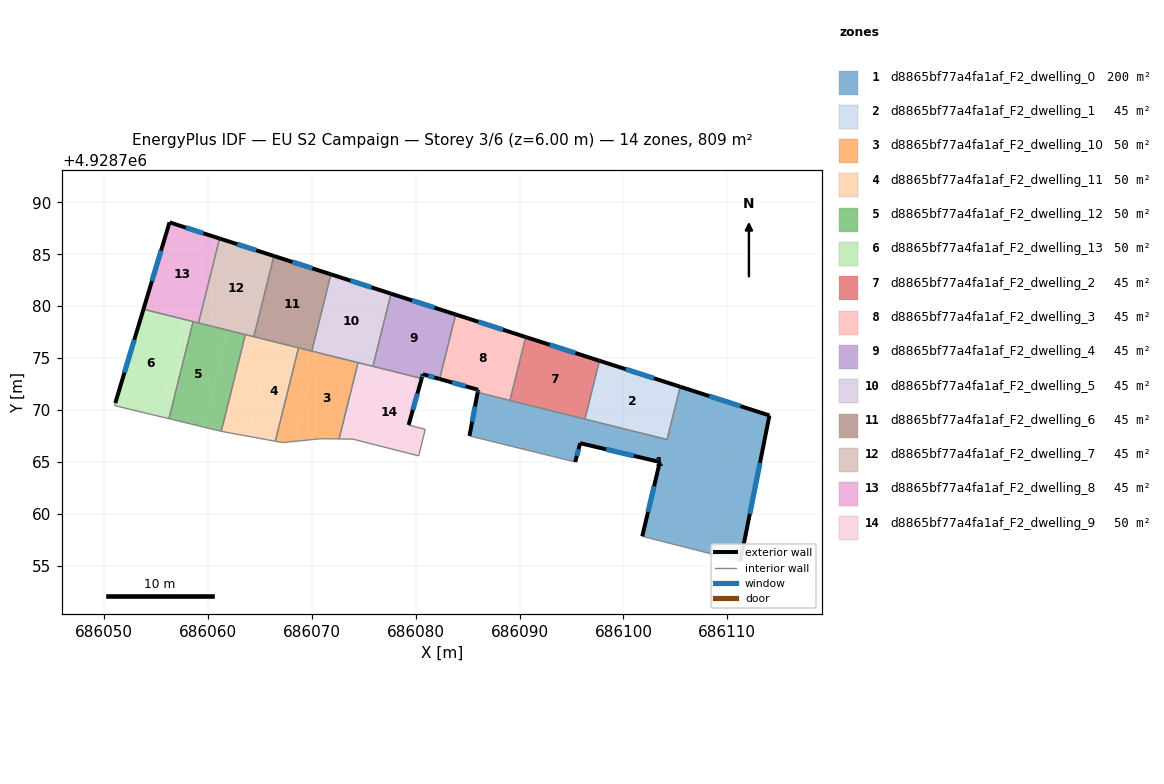
=== STOREY PLAN SPEC (per zone: floor XY polygon, exterior-wall plan segments, windows/doors) ===
zone 1: d8865bf77a4fa1af_F2_dwelling_0  (200.4 m²)
  floor: (686114.05, 4928769.48) (686111.25, 4928755.44) (686101.81, 4928757.85) (686103.50, 4928765.00) (686095.83, 4928766.81) (686095.36, 4928765.00) (686085.18, 4928767.51) (686085.96, 4928771.70) (686104.20, 4928767.16) (686105.46, 4928772.25)
  exterior wall: (686103.50, 4928765.00) – (686101.81, 4928757.85)  [7.3 m]
    window: (686102.95, 4928762.68) – (686102.36, 4928760.18)  [2.7 m²]
  exterior wall: (686095.83, 4928766.81) – (686103.50, 4928765.00)  [7.9 m]
    window: (686098.33, 4928766.22) – (686101.01, 4928765.59)  [2.9 m²]
  exterior wall: (686095.36, 4928765.00) – (686095.83, 4928766.81)  [1.9 m]
    window: (686095.51, 4928765.59) – (686095.68, 4928766.22)  [0.7 m²]
  exterior wall: (686085.96, 4928771.70) – (686085.18, 4928767.51)  [4.3 m]
    window: (686085.71, 4928770.34) – (686085.44, 4928768.87)  [1.6 m²]
  exterior wall: (686114.05, 4928769.48) – (686105.46, 4928772.25)  [9.0 m]
    window: (686111.26, 4928770.38) – (686108.26, 4928771.35)  [3.3 m²]
  exterior wall: (686111.25, 4928755.44) – (686114.05, 4928769.48)  [14.3 m]
    window: (686112.16, 4928760.01) – (686113.14, 4928764.92)  [5.2 m²]
  interior walls: 6
zone 2: d8865bf77a4fa1af_F2_dwelling_1  (44.9 m²)
  floor: (686105.46, 4928772.25) (686104.20, 4928767.16) (686096.29, 4928769.13) (686097.69, 4928774.75)
  exterior wall: (686105.46, 4928772.25) – (686097.69, 4928774.75)  [8.2 m]
    window: (686102.93, 4928773.06) – (686100.22, 4928773.93)  [3.0 m²]
  interior walls: 3
zone 3: d8865bf77a4fa1af_F2_dwelling_10  (49.8 m²)
  floor: (686074.46, 4928774.57) (686072.63, 4928767.22) (686070.89, 4928767.24) (686068.37, 4928766.99) (686070.50, 4928775.55)
  floor: (686070.50, 4928775.55) (686068.37, 4928766.99) (686067.17, 4928766.87) (686066.49, 4928767.00) (686068.73, 4928775.99)
  interior walls: 7
zone 4: d8865bf77a4fa1af_F2_dwelling_11  (49.8 m²)
  floor: (686068.73, 4928775.99) (686066.49, 4928767.00) (686064.25, 4928767.41) (686063.87, 4928767.48) (686066.15, 4928776.63)
  floor: (686066.15, 4928776.63) (686063.87, 4928767.48) (686061.29, 4928767.95) (686063.61, 4928777.26)
  interior walls: 6
zone 5: d8865bf77a4fa1af_F2_dwelling_12  (49.8 m²)
  floor: (686063.61, 4928777.26) (686061.29, 4928767.95) (686059.61, 4928768.36) (686061.93, 4928777.68)
  floor: (686061.93, 4928777.68) (686059.61, 4928768.36) (686056.26, 4928769.17) (686058.58, 4928778.51)
  interior walls: 5
zone 6: d8865bf77a4fa1af_F2_dwelling_13  (49.8 m²)
  floor: (686057.75, 4928778.72) (686055.42, 4928769.37) (686051.02, 4928770.43) (686051.09, 4928770.67) (686053.80, 4928779.71)
  floor: (686058.58, 4928778.51) (686056.26, 4928769.17) (686055.42, 4928769.37) (686057.75, 4928778.72)
  exterior wall: (686053.80, 4928779.71) – (686051.09, 4928770.67)  [9.4 m]
    window: (686052.92, 4928776.77) – (686051.97, 4928773.61)  [3.5 m²]
  interior walls: 4
zone 7: d8865bf77a4fa1af_F2_dwelling_2  (44.9 m²)
  floor: (686097.69, 4928774.75) (686096.29, 4928769.13) (686089.07, 4928770.93) (686090.59, 4928777.03)
  exterior wall: (686097.69, 4928774.75) – (686090.59, 4928777.03)  [7.5 m]
    window: (686095.38, 4928775.49) – (686092.90, 4928776.29)  [2.7 m²]
  interior walls: 3
zone 8: d8865bf77a4fa1af_F2_dwelling_3  (44.9 m²)
  floor: (686090.59, 4928777.03) (686089.07, 4928770.93) (686085.96, 4928771.70) (686086.01, 4928771.95) (686082.31, 4928772.99) (686083.85, 4928779.20)
  exterior wall: (686086.01, 4928771.95) – (686085.96, 4928771.70)  [0.3 m]
    window: (686086.00, 4928771.87) – (686085.98, 4928771.78)  [0.1 m²]
  exterior wall: (686082.31, 4928772.99) – (686086.01, 4928771.95)  [3.8 m]
    window: (686083.51, 4928772.65) – (686084.81, 4928772.29)  [1.4 m²]
  exterior wall: (686090.59, 4928777.03) – (686083.85, 4928779.20)  [7.1 m]
    window: (686088.40, 4928777.74) – (686086.04, 4928778.49)  [2.6 m²]
  interior walls: 3
zone 9: d8865bf77a4fa1af_F2_dwelling_4  (44.9 m²)
  floor: (686083.85, 4928779.20) (686082.31, 4928772.99) (686080.69, 4928773.44) (686080.58, 4928773.04) (686075.89, 4928774.21) (686077.63, 4928781.20)
  exterior wall: (686083.85, 4928779.20) – (686077.63, 4928781.20)  [6.5 m]
    window: (686081.83, 4928779.85) – (686079.65, 4928780.55)  [2.4 m²]
  exterior wall: (686080.69, 4928773.44) – (686082.31, 4928772.99)  [1.7 m]
    window: (686081.22, 4928773.30) – (686081.78, 4928773.14)  [0.6 m²]
  exterior wall: (686080.58, 4928773.04) – (686080.69, 4928773.44)  [0.4 m]
    window: (686080.62, 4928773.17) – (686080.66, 4928773.31)  [0.2 m²]
  interior walls: 3
zone 10: d8865bf77a4fa1af_F2_dwelling_5  (44.9 m²)
  floor: (686077.63, 4928781.20) (686075.89, 4928774.21) (686070.01, 4928775.67) (686071.85, 4928783.06)
  exterior wall: (686077.63, 4928781.20) – (686071.85, 4928783.06)  [6.1 m]
    window: (686075.75, 4928781.81) – (686073.73, 4928782.46)  [2.2 m²]
  interior walls: 4
zone 11: d8865bf77a4fa1af_F2_dwelling_6  (44.9 m²)
  floor: (686071.85, 4928783.06) (686070.01, 4928775.67) (686064.43, 4928777.06) (686066.36, 4928784.83)
  exterior wall: (686071.85, 4928783.06) – (686066.36, 4928784.83)  [5.8 m]
    window: (686070.06, 4928783.64) – (686068.14, 4928784.26)  [2.1 m²]
  interior walls: 4
zone 12: d8865bf77a4fa1af_F2_dwelling_7  (44.9 m²)
  floor: (686066.36, 4928784.83) (686064.43, 4928777.06) (686059.10, 4928778.39) (686061.12, 4928786.51)
  exterior wall: (686066.36, 4928784.83) – (686061.12, 4928786.51)  [5.5 m]
    window: (686064.66, 4928785.38) – (686062.83, 4928785.97)  [2.0 m²]
  interior walls: 4
zone 13: d8865bf77a4fa1af_F2_dwelling_8  (44.9 m²)
  floor: (686061.12, 4928786.51) (686059.10, 4928778.39) (686053.80, 4928779.71) (686056.31, 4928788.06)
  exterior wall: (686056.31, 4928788.06) – (686053.80, 4928779.71)  [8.7 m]
    window: (686055.50, 4928785.34) – (686054.62, 4928782.42)  [3.2 m²]
  exterior wall: (686061.12, 4928786.51) – (686056.31, 4928788.06)  [5.1 m]
    window: (686059.56, 4928787.02) – (686057.88, 4928787.56)  [1.9 m²]
  interior walls: 3
zone 14: d8865bf77a4fa1af_F2_dwelling_9  (49.8 m²)
  floor: (686080.58, 4928773.04) (686079.32, 4928768.56) (686080.92, 4928768.14) (686080.29, 4928765.59) (686073.96, 4928767.20) (686073.77, 4928767.21) (686075.54, 4928774.30)
  floor: (686075.54, 4928774.30) (686073.77, 4928767.21) (686072.63, 4928767.22) (686074.46, 4928774.57)
  exterior wall: (686079.32, 4928768.56) – (686080.58, 4928773.04)  [4.7 m]
    window: (686079.73, 4928770.02) – (686080.17, 4928771.58)  [1.7 m²]
  interior walls: 7

=== DERIVED (storey summary) ===
Building: EU S2 Campaign
Storey: 3 of 6  (floor level z = 6.00 m)
Storey gross floor area: 808.7 m²
Zones on this storey: 14
  - d8865bf77a4fa1af_F2_dwelling_0: floor 200.4 m²; exterior wall 44.7 m (134.1 m²); 6 window(s) 16.4 m²; WWR 12.2%
  - d8865bf77a4fa1af_F2_dwelling_1: floor 44.9 m²; exterior wall 8.2 m (24.5 m²); 1 window(s) 3.0 m²; WWR 12.2%
  - d8865bf77a4fa1af_F2_dwelling_10: floor 49.8 m²
  - d8865bf77a4fa1af_F2_dwelling_11: floor 49.8 m²
  - d8865bf77a4fa1af_F2_dwelling_12: floor 49.8 m²
  - d8865bf77a4fa1af_F2_dwelling_13: floor 49.8 m²; exterior wall 9.4 m (28.3 m²); 1 window(s) 3.5 m²; WWR 12.2%
  - d8865bf77a4fa1af_F2_dwelling_2: floor 44.9 m²; exterior wall 7.5 m (22.4 m²); 1 window(s) 2.7 m²; WWR 12.2%
  - d8865bf77a4fa1af_F2_dwelling_3: floor 44.9 m²; exterior wall 11.2 m (33.6 m²); 3 window(s) 4.1 m²; WWR 12.2%
  - d8865bf77a4fa1af_F2_dwelling_4: floor 44.9 m²; exterior wall 8.6 m (25.9 m²); 3 window(s) 3.2 m²; WWR 12.2%
  - d8865bf77a4fa1af_F2_dwelling_5: floor 44.9 m²; exterior wall 6.1 m (18.2 m²); 1 window(s) 2.2 m²; WWR 12.2%
  - d8865bf77a4fa1af_F2_dwelling_6: floor 44.9 m²; exterior wall 5.8 m (17.3 m²); 1 window(s) 2.1 m²; WWR 12.2%
  - d8865bf77a4fa1af_F2_dwelling_7: floor 44.9 m²; exterior wall 5.5 m (16.5 m²); 1 window(s) 2.0 m²; WWR 12.2%
  - d8865bf77a4fa1af_F2_dwelling_8: floor 44.9 m²; exterior wall 13.8 m (41.3 m²); 2 window(s) 5.1 m²; WWR 12.2%
  - d8865bf77a4fa1af_F2_dwelling_9: floor 49.8 m²; exterior wall 4.7 m (14.0 m²); 1 window(s) 1.7 m²; WWR 12.2%
Zone adjacency (shared interzone walls):
  - d8865bf77a4fa1af_F2_dwelling_0 ↔ d8865bf77a4fa1af_F2_dwelling_1
  - d8865bf77a4fa1af_F2_dwelling_0 ↔ d8865bf77a4fa1af_F2_dwelling_2
  - d8865bf77a4fa1af_F2_dwelling_0 ↔ d8865bf77a4fa1af_F2_dwelling_3
  - d8865bf77a4fa1af_F2_dwelling_1 ↔ d8865bf77a4fa1af_F2_dwelling_2
  - d8865bf77a4fa1af_F2_dwelling_10 ↔ d8865bf77a4fa1af_F2_dwelling_11
  - d8865bf77a4fa1af_F2_dwelling_10 ↔ d8865bf77a4fa1af_F2_dwelling_5
  - d8865bf77a4fa1af_F2_dwelling_10 ↔ d8865bf77a4fa1af_F2_dwelling_6
  - d8865bf77a4fa1af_F2_dwelling_10 ↔ d8865bf77a4fa1af_F2_dwelling_9
  - d8865bf77a4fa1af_F2_dwelling_11 ↔ d8865bf77a4fa1af_F2_dwelling_12
  - d8865bf77a4fa1af_F2_dwelling_11 ↔ d8865bf77a4fa1af_F2_dwelling_6
  - d8865bf77a4fa1af_F2_dwelling_11 ↔ d8865bf77a4fa1af_F2_dwelling_7
  - d8865bf77a4fa1af_F2_dwelling_12 ↔ d8865bf77a4fa1af_F2_dwelling_13
  - d8865bf77a4fa1af_F2_dwelling_12 ↔ d8865bf77a4fa1af_F2_dwelling_7
  - d8865bf77a4fa1af_F2_dwelling_12 ↔ d8865bf77a4fa1af_F2_dwelling_8
  - d8865bf77a4fa1af_F2_dwelling_13 ↔ d8865bf77a4fa1af_F2_dwelling_8
  - d8865bf77a4fa1af_F2_dwelling_2 ↔ d8865bf77a4fa1af_F2_dwelling_3
  - d8865bf77a4fa1af_F2_dwelling_3 ↔ d8865bf77a4fa1af_F2_dwelling_4
  - d8865bf77a4fa1af_F2_dwelling_4 ↔ d8865bf77a4fa1af_F2_dwelling_5
  - d8865bf77a4fa1af_F2_dwelling_4 ↔ d8865bf77a4fa1af_F2_dwelling_9
  - d8865bf77a4fa1af_F2_dwelling_5 ↔ d8865bf77a4fa1af_F2_dwelling_6
  - d8865bf77a4fa1af_F2_dwelling_5 ↔ d8865bf77a4fa1af_F2_dwelling_9
  - d8865bf77a4fa1af_F2_dwelling_6 ↔ d8865bf77a4fa1af_F2_dwelling_7
  - d8865bf77a4fa1af_F2_dwelling_7 ↔ d8865bf77a4fa1af_F2_dwelling_8